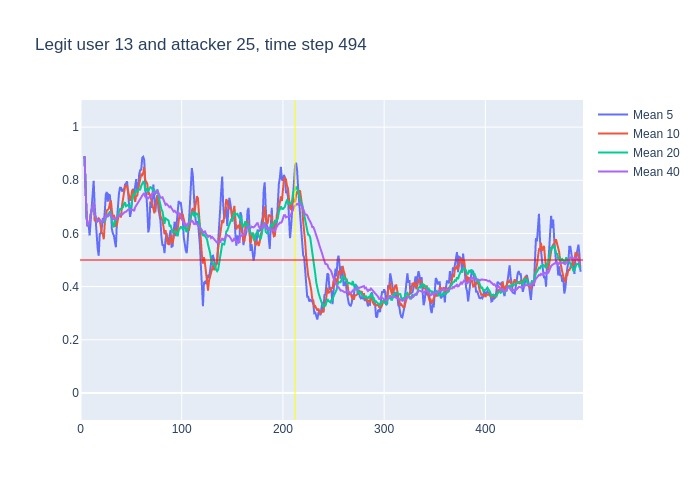

The file beside this chart, header and first rows:
, time, confidence, avg_5_conf, avg_10_conf, avg_20_conf, avg_40_conf, real_user, predicted, user_count
0, 3, 0.89, , , , , 13, 13, 16
1, 4, 0.57, 0.89, 0.89, 0.89, 0.89, 13, 13, 16
2, 5, 0.53, 0.73, 0.73, 0.73, 0.73, 13, 13, 16
3, 6, 0.52, 0.6633, 0.6633, 0.6633, 0.6633, 13, 13, 16
4, 7, 0.66, 0.6275, 0.6275, 0.6275, 0.6275, 13, 13, 16
5, 8, 0.68, 0.634, 0.634, 0.634, 0.634, 13, 13, 16
6, 9, 0.84, 0.592, 0.6417, 0.6417, 0.6417, 13, 13, 16
7, 10, 0.87, 0.646, 0.67, 0.67, 0.67, 13, 13, 16
8, 11, 0.78, 0.714, 0.695, 0.695, 0.695, 13, 13, 16
9, 12, 0.82, 0.766, 0.7044, 0.7044, 0.7044, 13, 13, 16
10, 13, 0.22, 0.798, 0.716, 0.716, 0.716, 13, 13, 16
11, 14, 0.56, 0.706, 0.649, 0.6709, 0.6709, 13, 13, 16
12, 15, 0.55, 0.65, 0.648, 0.6617, 0.6617, 13, 13, 16
13, 16, 0.55, 0.586, 0.65, 0.6531, 0.6531, 13, 13, 16
14, 17, 0.7, 0.54, 0.653, 0.6457, 0.6457, 13, 13, 16
15, 18, 0.63, 0.516, 0.657, 0.6493, 0.6493, 13, 13, 16
16, 19, 0.57, 0.598, 0.652, 0.6481, 0.6481, 13, 13, 16
17, 20, 0.64, 0.6, 0.625, 0.6435, 0.6435, 13, 13, 16
18, 21, 0.75, 0.618, 0.602, 0.6433, 0.6433, 13, 13, 16
19, 22, 0.61, 0.658, 0.599, 0.6489, 0.6489, 13, 13, 16
20, 23, 0.84, 0.64, 0.578, 0.647, 0.647, 13, 13, 16
21, 24, 0.89, 0.682, 0.64, 0.6445, 0.6562, 13, 13, 16
22, 25, 0.69, 0.746, 0.673, 0.6605, 0.6668, 13, 13, 16
23, 26, 0.57, 0.756, 0.687, 0.6685, 0.6678, 13, 13, 16
24, 27, 0.74, 0.72, 0.689, 0.671, 0.6637, 13, 13, 16
25, 28, 0.83, 0.746, 0.693, 0.675, 0.6668, 13, 13, 16
26, 29, 0.68, 0.744, 0.713, 0.6825, 0.6731, 13, 13, 16
27, 30, 0.26, 0.702, 0.724, 0.6745, 0.6733, 13, 13, 16
28, 31, 0.49, 0.616, 0.686, 0.644, 0.6586, 13, 13, 16
29, 32, 0.7, 0.6, 0.66, 0.6295, 0.6528, 13, 13, 16
30, 33, 0.71, 0.592, 0.669, 0.6235, 0.6543, 13, 13, 16
31, 34, 0.58, 0.568, 0.656, 0.648, 0.6561, 13, 13, 16
32, 35, 0.77, 0.548, 0.625, 0.649, 0.6537, 13, 13, 16
33, 36, 0.79, 0.65, 0.633, 0.66, 0.6573, 13, 13, 16
34, 37, 0.9, 0.71, 0.655, 0.672, 0.6612, 13, 13, 16
35, 38, 0.82, 0.75, 0.671, 0.682, 0.668, 13, 13, 16
36, 39, 0.58, 0.772, 0.67, 0.6915, 0.6722, 13, 13, 16
37, 40, 0.7, 0.772, 0.66, 0.692, 0.6697, 13, 13, 16
38, 41, 0.82, 0.758, 0.704, 0.695, 0.6705, 13, 13, 16
39, 42, 0.87, 0.764, 0.737, 0.6985, 0.6744, 13, 13, 16
40, 43, 0.95, 0.758, 0.754, 0.7115, 0.6793, 13, 13, 16
41, 44, 0.6, 0.784, 0.778, 0.717, 0.6807, 13, 13, 16
42, 45, 0.74, 0.788, 0.78, 0.7025, 0.6815, 13, 13, 16
43, 46, 0.61, 0.796, 0.777, 0.705, 0.6868, 13, 13, 16
44, 47, 0.7, 0.754, 0.759, 0.707, 0.689, 13, 13, 16
45, 48, 0.66, 0.72, 0.739, 0.705, 0.69, 13, 13, 16
46, 49, 0.71, 0.662, 0.723, 0.6965, 0.6895, 13, 13, 16
47, 50, 0.95, 0.684, 0.736, 0.698, 0.6863, 13, 13, 16
48, 51, 0.82, 0.726, 0.761, 0.7325, 0.6883, 13, 13, 16
49, 52, 0.61, 0.768, 0.761, 0.749, 0.6893, 13, 13, 16
50, 53, 0.79, 0.75, 0.735, 0.7445, 0.684, 13, 13, 16
51, 54, 0.85, 0.776, 0.719, 0.7485, 0.6983, 13, 13, 16
52, 55, 0.7, 0.804, 0.744, 0.762, 0.7055, 13, 13, 16
53, 56, 0.89, 0.754, 0.74, 0.7585, 0.7092, 13, 13, 16
54, 57, 0.89, 0.768, 0.768, 0.7635, 0.7177, 13, 13, 16
55, 58, 0.86, 0.824, 0.787, 0.763, 0.7225, 13, 13, 16
56, 59, 0.86, 0.838, 0.807, 0.765, 0.7283, 13, 13, 16
57, 60, 0.92, 0.84, 0.822, 0.779, 0.7355, 13, 13, 16
58, 61, 0.91, 0.884, 0.819, 0.79, 0.7425, 13, 13, 16
59, 62, 0.83, 0.888, 0.828, 0.7945, 0.7465, 13, 13, 16
... 432 more rows
